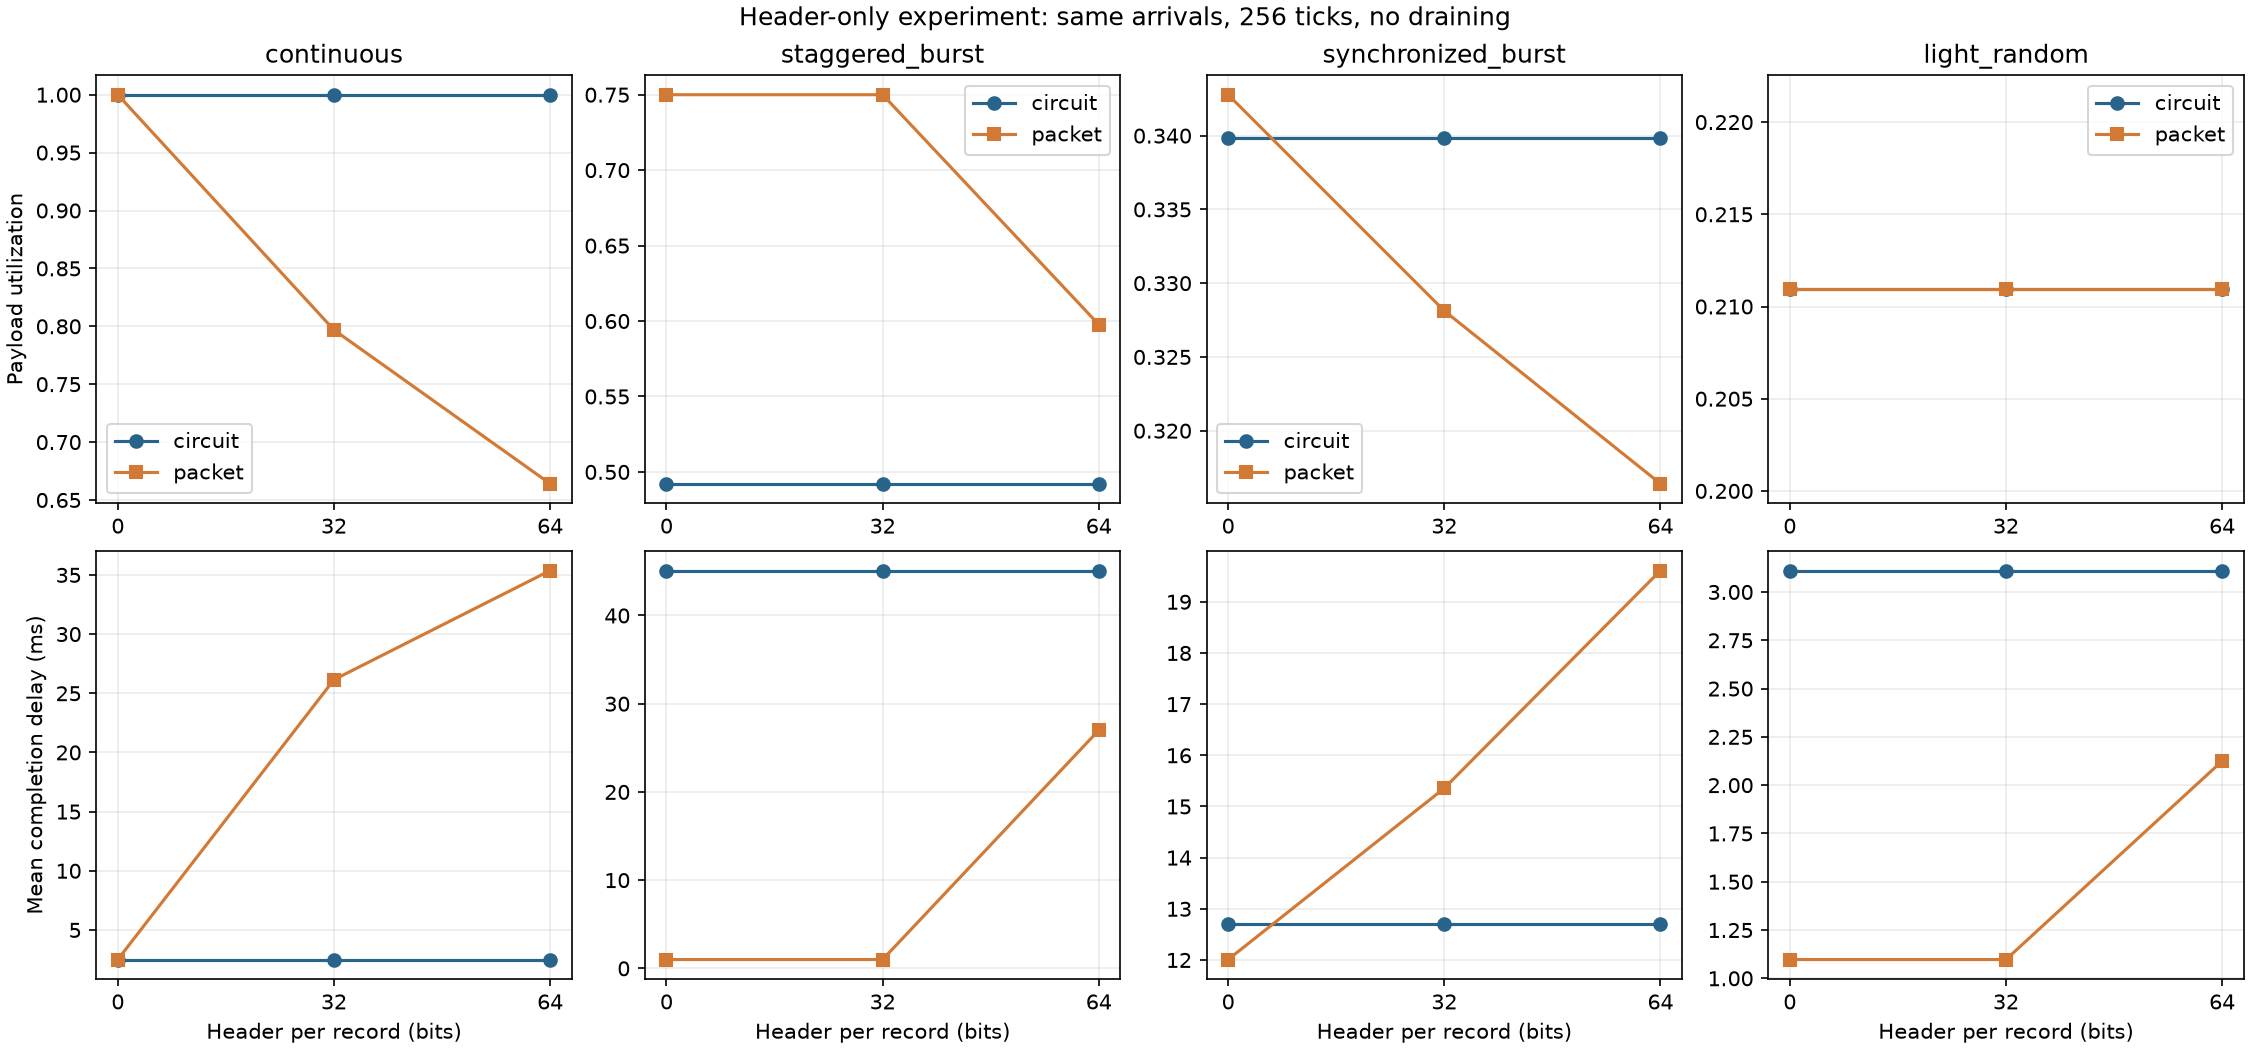

The table this chart was drawn from, first rows:
header_bits, scenario, mode, payload_utilization, wire_utilization, mean_delay_ms, max_delay_ms, loss_ratio, backlog_payload_bits
0, continuous, circuit, 1.0, 1.0, 2.5, 4.0, 0.0, 0
0, continuous, packet, 1.0, 1.0, 2.5, 4.0, 0.0, 0
0, staggered_burst, circuit, 0.4922, 0.4951, 45.1, 127.0, 0.1836, 3936
0, staggered_burst, packet, 0.75, 0.75, 1.0, 1.0, 0.0, 0
0, synchronized_burst, circuit, 0.3398, 0.3438, 12.71, 24.0, 0.0, 1152
0, synchronized_burst, packet, 0.3428, 0.3438, 12.01, 24.0, 0.0, 1056
0, light_random, circuit, 0.2109, 0.2109, 3.111, 10.0, 0.0, 0
0, light_random, packet, 0.2109, 0.2109, 1.097, 2.0, 0.0, 0
32, continuous, circuit, 1.0, 1.0, 2.5, 4.0, 0.0, 0
32, continuous, packet, 0.7969, 1.0, 26.15, 40.0, 0.08984, 3712
32, staggered_burst, circuit, 0.4922, 0.4951, 45.1, 127.0, 0.1836, 3936
32, staggered_burst, packet, 0.75, 1.0, 1.0, 1.0, 0.0, 0
32, synchronized_burst, circuit, 0.3398, 0.3438, 12.71, 24.0, 0.0, 1152
32, synchronized_burst, packet, 0.3281, 0.4375, 15.36, 32.0, 0.0, 1536
32, light_random, circuit, 0.2109, 0.2109, 3.111, 10.0, 0.0, 0
32, light_random, packet, 0.2109, 0.2812, 1.097, 2.0, 0.0, 0
64, continuous, circuit, 1.0, 1.0, 2.5, 4.0, 0.0, 0
64, continuous, packet, 0.6641, 1.0, 35.37, 48.0, 0.2188, 3840
64, staggered_burst, circuit, 0.4922, 0.4951, 45.1, 127.0, 0.1836, 3936
64, staggered_burst, packet, 0.5977, 1.0, 27.0, 52.0, 0.03906, 4032
64, synchronized_burst, circuit, 0.3398, 0.3438, 12.71, 24.0, 0.0, 1152
64, synchronized_burst, packet, 0.3164, 0.5312, 19.61, 40.0, 0.0, 1920
64, light_random, circuit, 0.2109, 0.2109, 3.111, 10.0, 0.0, 0
64, light_random, packet, 0.2109, 0.3516, 2.125, 3.0, 0.0, 0
